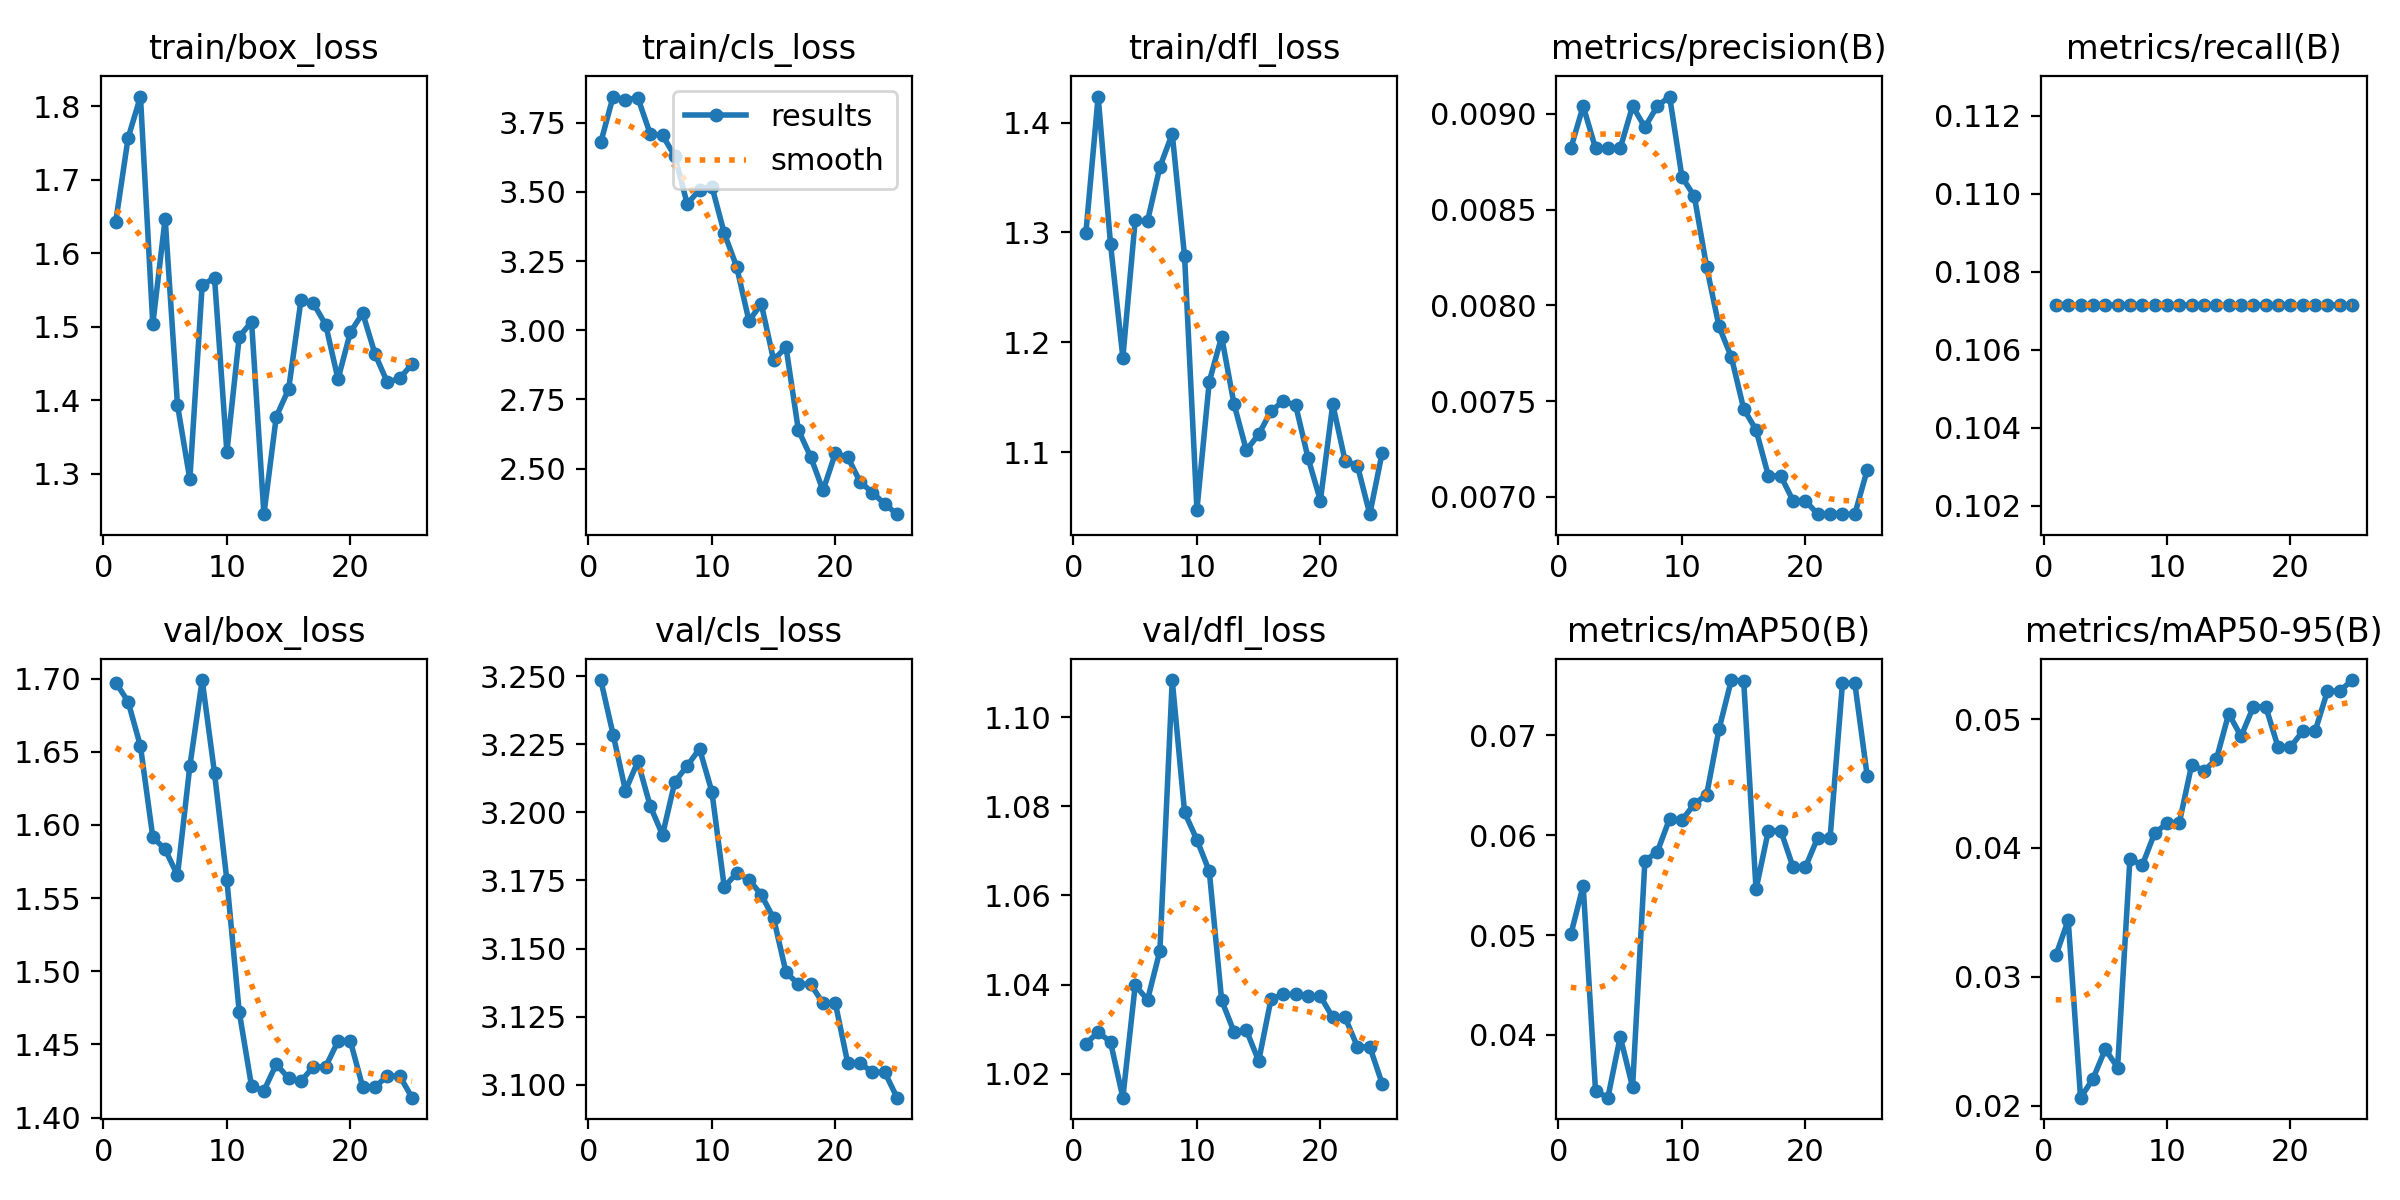

The data file committed next to this chart (first rows):
epoch, time, train/box_loss, train/cls_loss, train/dfl_loss, metrics/precision(B), metrics/recall(B), metrics/mAP50(B), metrics/mAP50-95(B), val/box_loss, val/cls_loss, val/dfl_loss, lr/pg0, lr/pg1, lr/pg2
1, 27.55, 1.643, 3.679, 1.299, 0.00882, 0.1071, 0.05006, 0.03166, 1.697, 3.249, 1.027, 0, 0, 0
2, 28.06, 1.757, 3.845, 1.424, 0.00904, 0.1071, 0.05494, 0.0344, 1.684, 3.229, 1.029, 1.37241e-05, 1.37241e-05, 1.37241e-05
3, 28.62, 1.813, 3.833, 1.29, 0.00882, 0.1071, 0.0344, 0.02062, 1.654, 3.208, 1.027, 2.63165e-05, 2.63165e-05, 2.63165e-05
4, 29.11, 1.503, 3.841, 1.186, 0.00882, 0.1071, 0.03372, 0.02207, 1.592, 3.219, 1.015, 3.7777e-05, 3.7777e-05, 3.7777e-05
5, 29.61, 1.647, 3.71, 1.311, 0.00882, 0.1071, 0.03983, 0.02438, 1.583, 3.202, 1.04, 4.81059e-05, 4.81059e-05, 4.81059e-05
6, 30.15, 1.393, 3.705, 1.31, 0.00904, 0.1071, 0.03479, 0.02296, 1.566, 3.192, 1.037, 5.73029e-05, 5.73029e-05, 5.73029e-05
7, 30.68, 1.292, 3.629, 1.36, 0.00893, 0.1071, 0.05744, 0.03917, 1.64, 3.211, 1.048, 6.53682e-05, 6.53682e-05, 6.53682e-05
8, 31.35, 1.557, 3.457, 1.39, 0.00904, 0.1071, 0.05832, 0.03866, 1.699, 3.217, 1.108, 7.23017e-05, 7.23017e-05, 7.23017e-05
9, 31.97, 1.566, 3.508, 1.278, 0.00909, 0.1071, 0.06165, 0.04115, 1.635, 3.223, 1.079, 7.81034e-05, 7.81034e-05, 7.81034e-05
10, 32.57, 1.33, 3.52, 1.048, 0.00867, 0.1071, 0.06149, 0.04191, 1.562, 3.208, 1.072, 8.27734e-05, 8.27734e-05, 8.27734e-05
11, 33.24, 1.486, 3.351, 1.164, 0.00857, 0.1071, 0.06313, 0.04196, 1.472, 3.173, 1.065, 8.63116e-05, 8.63116e-05, 8.63116e-05
12, 33.93, 1.507, 3.23, 1.205, 0.0082, 0.1071, 0.06405, 0.04645, 1.421, 3.178, 1.037, 8.8718e-05, 8.8718e-05, 8.8718e-05
13, 34.69, 1.245, 3.034, 1.144, 0.00789, 0.1071, 0.0706, 0.046, 1.418, 3.175, 1.029, 8.99927e-05, 8.99927e-05, 8.99927e-05
14, 35.69, 1.378, 3.095, 1.102, 0.00773, 0.1071, 0.07553, 0.04688, 1.437, 3.17, 1.03, 9.01356e-05, 9.01356e-05, 9.01356e-05
15, 36.75, 1.415, 2.892, 1.116, 0.00746, 0.1071, 0.07543, 0.05042, 1.427, 3.161, 1.023, 8.91467e-05, 8.91467e-05, 8.91467e-05
16, 40.04, 1.536, 2.94, 1.137, 0.00735, 0.1071, 0.05458, 0.04866, 1.425, 3.141, 1.037, 8.70261e-05, 8.70261e-05, 8.70261e-05
17, 41.07, 1.532, 2.64, 1.147, 0.00711, 0.1071, 0.06046, 0.05096, 1.435, 3.137, 1.038, 8.37737e-05, 8.37737e-05, 8.37737e-05
18, 41.67, 1.503, 2.542, 1.143, 0.00711, 0.1071, 0.06046, 0.05096, 1.435, 3.137, 1.038, 7.93895e-05, 7.93895e-05, 7.93895e-05
19, 42.28, 1.429, 2.421, 1.095, 0.00698, 0.1071, 0.0568, 0.04782, 1.452, 3.13, 1.037, 7.38736e-05, 7.38736e-05, 7.38736e-05
20, 42.73, 1.492, 2.555, 1.056, 0.00698, 0.1071, 0.0568, 0.04782, 1.452, 3.13, 1.037, 6.72259e-05, 6.72259e-05, 6.72259e-05
21, 43.25, 1.518, 2.541, 1.144, 0.00691, 0.1071, 0.05976, 0.04907, 1.421, 3.108, 1.033, 5.94464e-05, 5.94464e-05, 5.94464e-05
22, 44.73, 1.463, 2.452, 1.092, 0.00691, 0.1071, 0.05976, 0.04907, 1.421, 3.108, 1.033, 5.05352e-05, 5.05352e-05, 5.05352e-05
23, 45.45, 1.424, 2.413, 1.088, 0.00691, 0.1071, 0.07521, 0.05218, 1.428, 3.105, 1.026, 4.04921e-05, 4.04921e-05, 4.04921e-05
24, 45.98, 1.43, 2.372, 1.044, 0.00691, 0.1071, 0.07521, 0.05218, 1.428, 3.105, 1.026, 2.93174e-05, 2.93174e-05, 2.93174e-05
25, 46.57, 1.449, 2.335, 1.099, 0.00714, 0.1071, 0.06597, 0.05303, 1.414, 3.095, 1.018, 1.70108e-05, 1.70108e-05, 1.70108e-05
